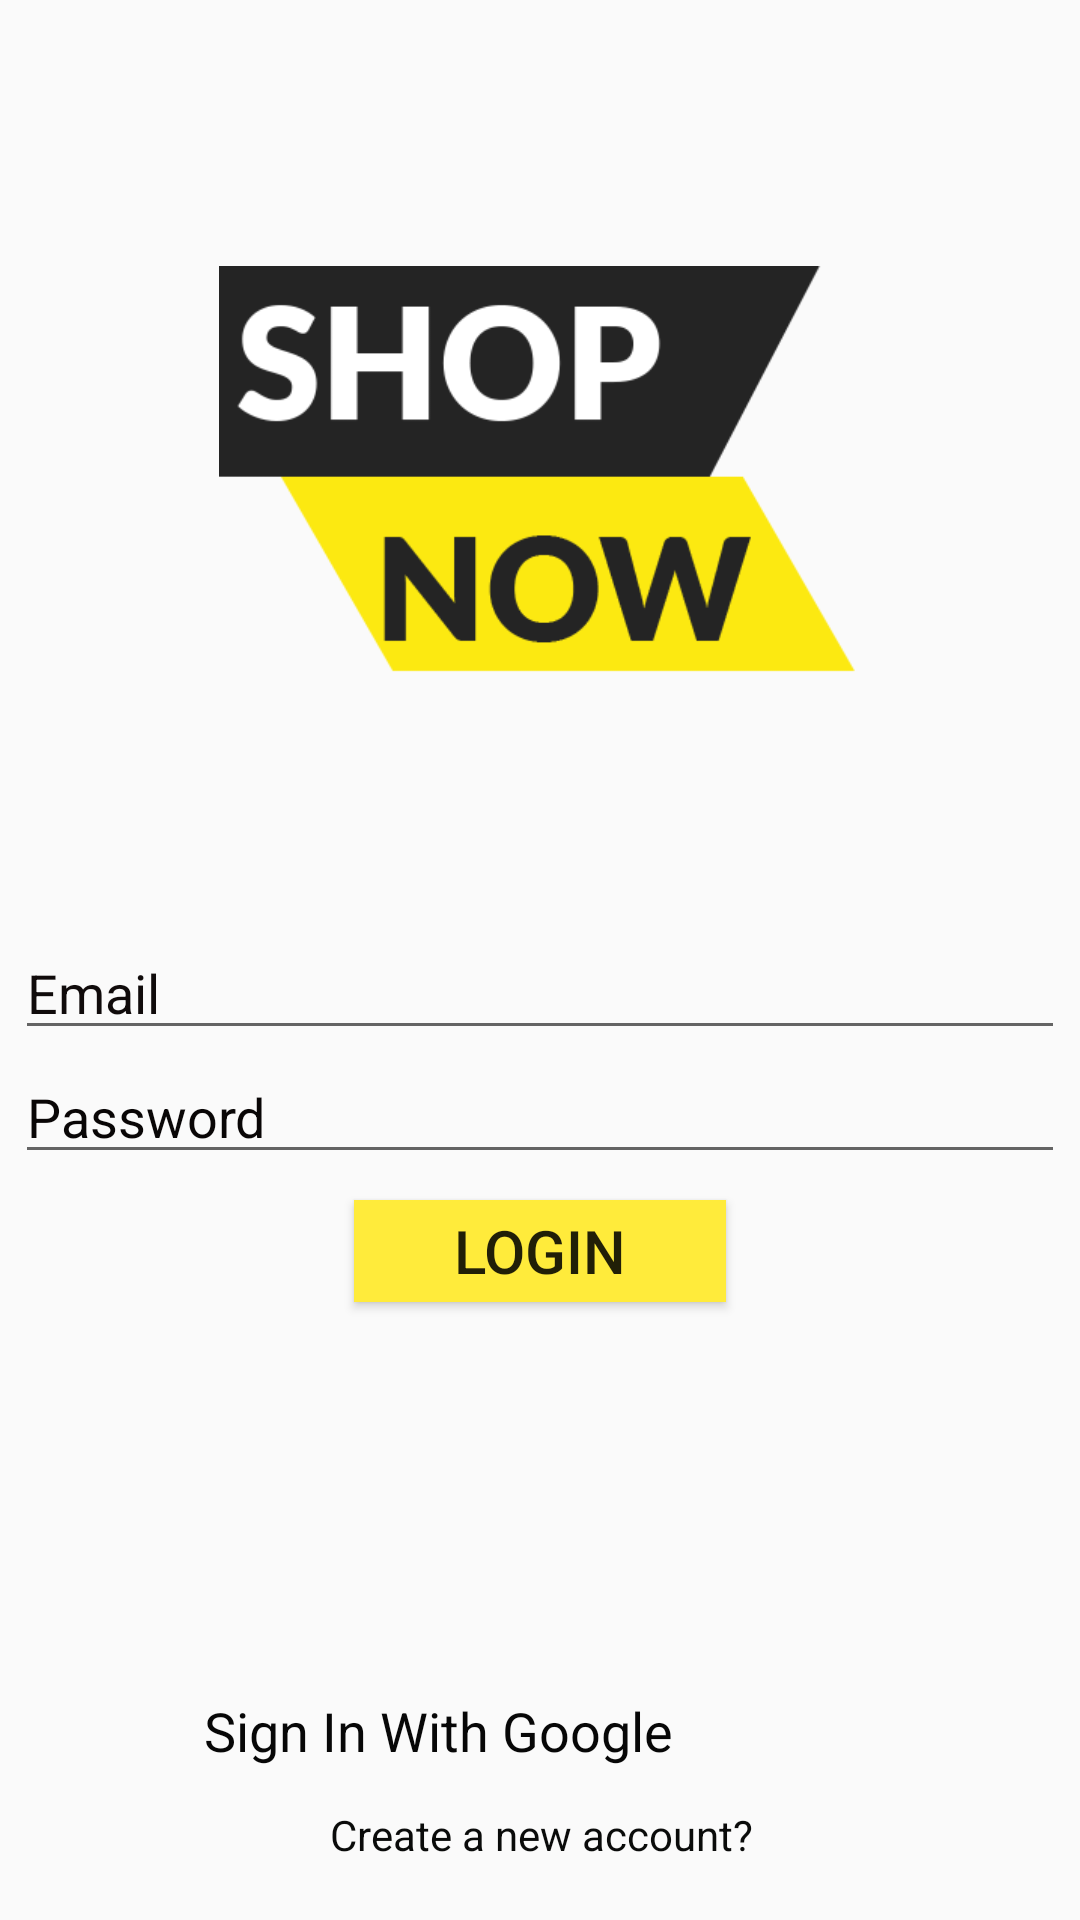

Write the Android layout XML for this screen, with the resource values it uses.
<!-- AndroidManifest.xml: application theme AppTheme -->
<!-- res/layout/activity_login.xml -->
<?xml version="1.0" encoding="utf-8"?>
<androidx.constraintlayout.widget.ConstraintLayout xmlns:android="http://schemas.android.com/apk/res/android"
    xmlns:app="http://schemas.android.com/apk/res-auto"
    xmlns:tools="http://schemas.android.com/tools"
    android:layout_width="match_parent"
    android:layout_height="match_parent"
    tools:context=".login.Login"
    >

<ImageView
    android:id="@+id/shopnow"
    android:layout_width="220dp"
    android:layout_height="140dp"
    android:src="@drawable/shop_now"
    app:layout_constraintBottom_toBottomOf="parent"
    app:layout_constraintEnd_toEndOf="parent"
    app:layout_constraintStart_toStartOf="parent"
    app:layout_constraintTop_toTopOf="parent"
    app:layout_constraintVertical_bias="0.177" />

<EditText
    android:id="@+id/email2"
    android:layout_width="350dp"
    android:layout_height="wrap_content"
    android:layout_marginTop="80dp"
    android:ems="10"
    android:hint="Email"
    android:inputType="textEmailAddress"
    android:textColor="#0E0B0B"
    android:textColorHighlight="#0C0909"
    android:textColorHint="#100B0B"
    android:textColorLink="#130C0C"
    app:layout_constraintEnd_toEndOf="parent"
    app:layout_constraintHorizontal_bias="0.491"
    app:layout_constraintStart_toStartOf="parent"
    app:layout_constraintTop_toBottomOf="@+id/shopnow" />

<EditText
    android:id="@+id/pass2"
    android:layout_width="350dp"
    android:layout_height="wrap_content"
    android:ems="10"
    android:hint="Password"
    android:inputType="textPassword"
    android:textColor="#0C0B0B"
    android:textColorHighlight="#0C0909"
    android:textColorHint="#090606"
    android:textColorLink="#0E0808"
    app:layout_constraintEnd_toEndOf="parent"
    app:layout_constraintStart_toStartOf="parent"
    app:layout_constraintTop_toBottomOf="@+id/email2" />

<Button
    android:id="@+id/button2"
    android:layout_width="124dp"
    android:layout_height="34dp"
    android:background="#FFEB3B"
    android:text="LOGIN"
    android:textSize="20sp"
    app:layout_constraintBottom_toBottomOf="parent"
    app:layout_constraintEnd_toEndOf="parent"
    app:layout_constraintStart_toStartOf="parent"
    app:layout_constraintTop_toBottomOf="@+id/pass2"
    app:layout_constraintVertical_bias="0.04000002" />

<TextView
    android:id="@+id/sign_gg2"
    android:layout_width="233dp"
    android:layout_height="47dp"
    android:drawableStart="@drawable/common_google_signin_btn_icon_dark_focused"
    android:gravity="center_vertical"
    android:text=" Sign In With Google"
    android:textColor="#070707"
    android:textSize="18dp"
    app:layout_constraintBottom_toBottomOf="parent"
    app:layout_constraintEnd_toEndOf="parent"
    app:layout_constraintStart_toStartOf="parent"
    app:layout_constraintTop_toBottomOf="@+id/button2"
    app:layout_constraintVertical_bias="0.75" />

<TextView
    android:id="@+id/tv_register"
    android:layout_width="200dp"
    android:layout_height="wrap_content"
    android:text="Create a new account?"
    android:textAlignment="center"
    android:textColor="#0A0B0A"
    app:layout_constraintBottom_toBottomOf="parent"
    app:layout_constraintEnd_toEndOf="parent"
    app:layout_constraintHorizontal_bias="0.502"
    app:layout_constraintStart_toStartOf="parent"
    app:layout_constraintTop_toBottomOf="@+id/sign_gg2"
    app:layout_constraintVertical_bias="0.081" />

</androidx.constraintlayout.widget.ConstraintLayout>
<!-- resources referenced by this layout -->
<resources>
  <!-- drawable shop_now: png bitmap (drawable, 14065 bytes) -->
  <style name="AppTheme" parent="Theme.AppCompat.Light.DarkActionBar">
          
          <item name="colorPrimary">@color/colorActionBar</item>
          <item name="colorPrimaryDark">@color/colorActionBar</item>
          <item name="colorAccent">@color/colorAccent</item>
      </style>
  <color name="colorActionBar">#344186</color>
  <color name="colorAccent">#03DAC5</color>
</resources>
